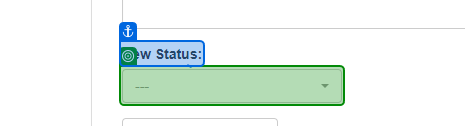
Task: Robotic Enterprise Framework
Workflow: UpdateClientDetails

Step 1: select "Completed" in the button in window 'ACME System 1' (chrome.exe)

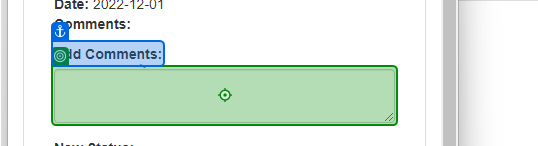
Step 2: type [in_HashCode] into the text box in window 'ACME System 1' (chrome.exe)

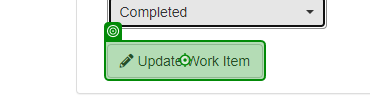
Step 3: click on the button in window 'ACME System 1' (chrome.exe)

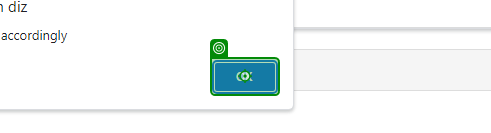
Step 4: click on the push button in window 'ACME System 1 - Google Chrome' (chrome.exe)
